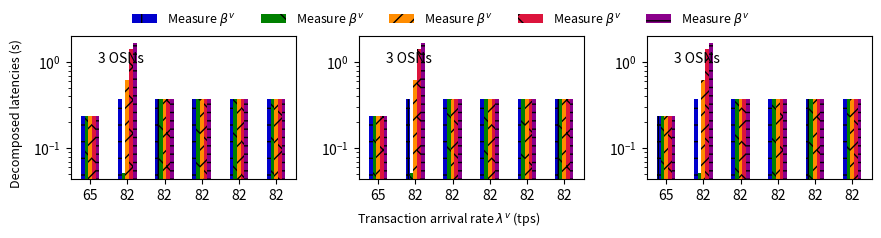

Reproduce this figure in Python.
import matplotlib.pyplot as plt 
import numpy as np

# plt.figure(figsize=(10,6))
# plt.plot(x,y)
# subfigs = fig.subfigures(1, 2, wspace=0.07)

# Set figures
fig, (ax1, ax2, ax3) = plt.subplots(1, 3, figsize=(9, 2.2))
itp=0.08
gap=0.07
width=0.25
height=0.65
ax1.set_position([itp, 0.2, width, height])
ax2.set_position([itp+(width+gap)*1, 0.2, width, height])
ax3.set_position([itp+(width+gap)*2, 0.2, width, height])

# data sub1
x1_sub1 = ['65', '82', '82', '82', '82', '82']
y1_sub1 = [2.4441/1024*100, 4.2920/1024*90, 4.2920/1024*90, 4.2920/1024*90, 4.2920/1024*90, 4.2920/1024*90]
y2_sub1 = [2.4441/1024*100, 5.2920/1024*10, 4.2920/1024*90, 4.2920/1024*90, 4.2920/1024*90, 4.2920/1024*90]
y3_sub1 = [2.4441/1024*100, 6.2920/1024*100, 4.2920/1024*90, 4.2920/1024*90, 4.2920/1024*90, 4.2920/1024*90]
y4_sub1 = [2.4441/1024*100, 7.2920/1024*200, 4.2920/1024*90, 4.2920/1024*90, 4.2920/1024*90, 4.2920/1024*90]
y5_sub1 = [2.4441/1024*100, 4.2920/1024*400, 4.2920/1024*90, 4.2920/1024*90, 4.2920/1024*90, 4.2920/1024*90]
x = np.arange(len(x1_sub1)) 
width = 0.1  # <----------------------------------adjust it ------------ 
line1_sub1 = ax1.bar(x - width*2, y1_sub1, width, label='line1', color =['#0000CD'], hatch='+') # color =['#0000CD'] color ref: https://blog.csdn.net/summerriver1/article/details/125215461 
line2_sub1 = ax1.bar(x - width*1, y2_sub1, width, label='line2', color =['#008000'], hatch='\\') # color =['#FF8C00'], hatch pattern https://blog.csdn.net/weixin_34613450/article/details/81744440
line3_sub1 = ax1.bar(x + width*0, y3_sub1, width, label='line3', color =['#FF8C00'], hatch='//') # color =['#008000']
line4_sub1 = ax1.bar(x + width*1, y4_sub1, width, label='line4', color =['#DC143C'], hatch='x') # color =['#DC143C']
line5_sub1 = ax1.bar(x + width*2, y5_sub1, width, label='line5', color =['#8B008B'], hatch='--') # color =['#8B008B']
ax1.set_xticks(x)
ax1.set_xticklabels(x1_sub1)
ax1.set_yscale("log")
ax1.text(width*2, 1,'3 OSNs')

# data sub2
x1_sub2 = ['65', '82', '82', '82', '82', '82']
y1_sub2 = [2.4441/1024*100, 4.2920/1024*90, 4.2920/1024*90, 4.2920/1024*90, 4.2920/1024*90, 4.2920/1024*90]
y2_sub2 = [2.4441/1024*100, 5.2920/1024*10, 4.2920/1024*90, 4.2920/1024*90, 4.2920/1024*90, 4.2920/1024*90]
y3_sub2 = [2.4441/1024*100, 6.2920/1024*100, 4.2920/1024*90, 4.2920/1024*90, 4.2920/1024*90, 4.2920/1024*90]
y4_sub2 = [2.4441/1024*100, 7.2920/1024*200, 4.2920/1024*90, 4.2920/1024*90, 4.2920/1024*90, 4.2920/1024*90]
y5_sub2 = [2.4441/1024*100, 4.2920/1024*400, 4.2920/1024*90, 4.2920/1024*90, 4.2920/1024*90, 4.2920/1024*90]
x = np.arange(len(x1_sub2)) 
width = 0.1  # <----------------------------------adjust it ------------ 
line1_sub2 = ax2.bar(x - width*2, y1_sub2, width, label='line1', color =['#0000CD'], hatch='+') # color =['#0000CD'] color ref: https://blog.csdn.net/summerriver1/article/details/125215461 
line2_sub2 = ax2.bar(x - width*1, y2_sub2, width, label='line2', color =['#008000'], hatch='\\') # color =['#FF8C00'], hatch pattern https://blog.csdn.net/weixin_34613450/article/details/81744440
line3_sub2 = ax2.bar(x + width*0, y3_sub2, width, label='line3', color =['#FF8C00'], hatch='//') # color =['#008000']
line4_sub2 = ax2.bar(x + width*1, y4_sub2, width, label='line4', color =['#DC143C'], hatch='x') # color =['#DC143C']
line5_sub2 = ax2.bar(x + width*2, y5_sub2, width, label='line5', color =['#8B008B'], hatch='--') # color =['#8B008B']
ax2.set_xticks(x)
ax2.set_xticklabels(x1_sub2)
ax2.set_yscale("log")
ax2.text(width*2, 1,'3 OSNs')

# data sub3
x1_sub3 = ['65', '82', '82', '82', '82', '82']
y1_sub3 = [2.4441/1024*100, 4.2920/1024*90, 4.2920/1024*90, 4.2920/1024*90, 4.2920/1024*90, 4.2920/1024*90]
y2_sub3 = [2.4441/1024*100, 5.2920/1024*10, 4.2920/1024*90, 4.2920/1024*90, 4.2920/1024*90, 4.2920/1024*90]
y3_sub3 = [2.4441/1024*100, 6.2920/1024*100, 4.2920/1024*90, 4.2920/1024*90, 4.2920/1024*90, 4.2920/1024*90]
y4_sub3 = [2.4441/1024*100, 7.2920/1024*200, 4.2920/1024*90, 4.2920/1024*90, 4.2920/1024*90, 4.2920/1024*90]
y5_sub3 = [2.4441/1024*100, 4.2920/1024*400, 4.2920/1024*90, 4.2920/1024*90, 4.2920/1024*90, 4.2920/1024*90]
x = np.arange(len(x1_sub3)) 
width = 0.1  # <----------------------------------adjust it ------------ 
line1_sub3 = ax3.bar(x - width*2, y1_sub3, width, label='line1', color =['#0000CD'], hatch='+') # color =['#0000CD'] color ref: https://blog.csdn.net/summerriver1/article/details/125215461 
line2_sub3 = ax3.bar(x - width*1, y2_sub3, width, label='line2', color =['#008000'], hatch='\\') # color =['#FF8C00'], hatch pattern https://blog.csdn.net/weixin_34613450/article/details/81744440
line3_sub3 = ax3.bar(x + width*0, y3_sub3, width, label='line3', color =['#FF8C00'], hatch='//') # color =['#008000']
line4_sub3 = ax3.bar(x + width*1, y4_sub3, width, label='line4', color =['#DC143C'], hatch='x') # color =['#DC143C']
line5_sub3 = ax3.bar(x + width*2, y5_sub3, width, label='line5', color =['#8B008B'], hatch='--') # color =['#8B008B']
ax3.set_xticks(x)
ax3.set_xticklabels(x1_sub3)
ax3.set_yscale("log")
ax3.text(width*2, 1,'3 OSNs')

# function to show the plot 
fig.text(0.5, 0.020, 'Transaction arrival rate $\lambda^v$ (tps)', ha='center', va='center', fontsize = 9)
fig.text(0.020, 0.5, 'Decomposed latencies (s)', ha='center', va='center', rotation='vertical', fontsize = 9)
fig.legend([line1_sub1, line2_sub1, line3_sub1, line4_sub1, line5_sub1],     # The line objects
           labels = [r'Measure $\beta^v$', r'Measure $\beta^v$', r'Measure $\beta^v$', r'Measure $\beta^v$', r'Measure $\beta^v$'],
           ncol = 5,
           loc="upper center",   # Position of legend
           frameon=False,
           fontsize = 9
           )
plt.show() 

